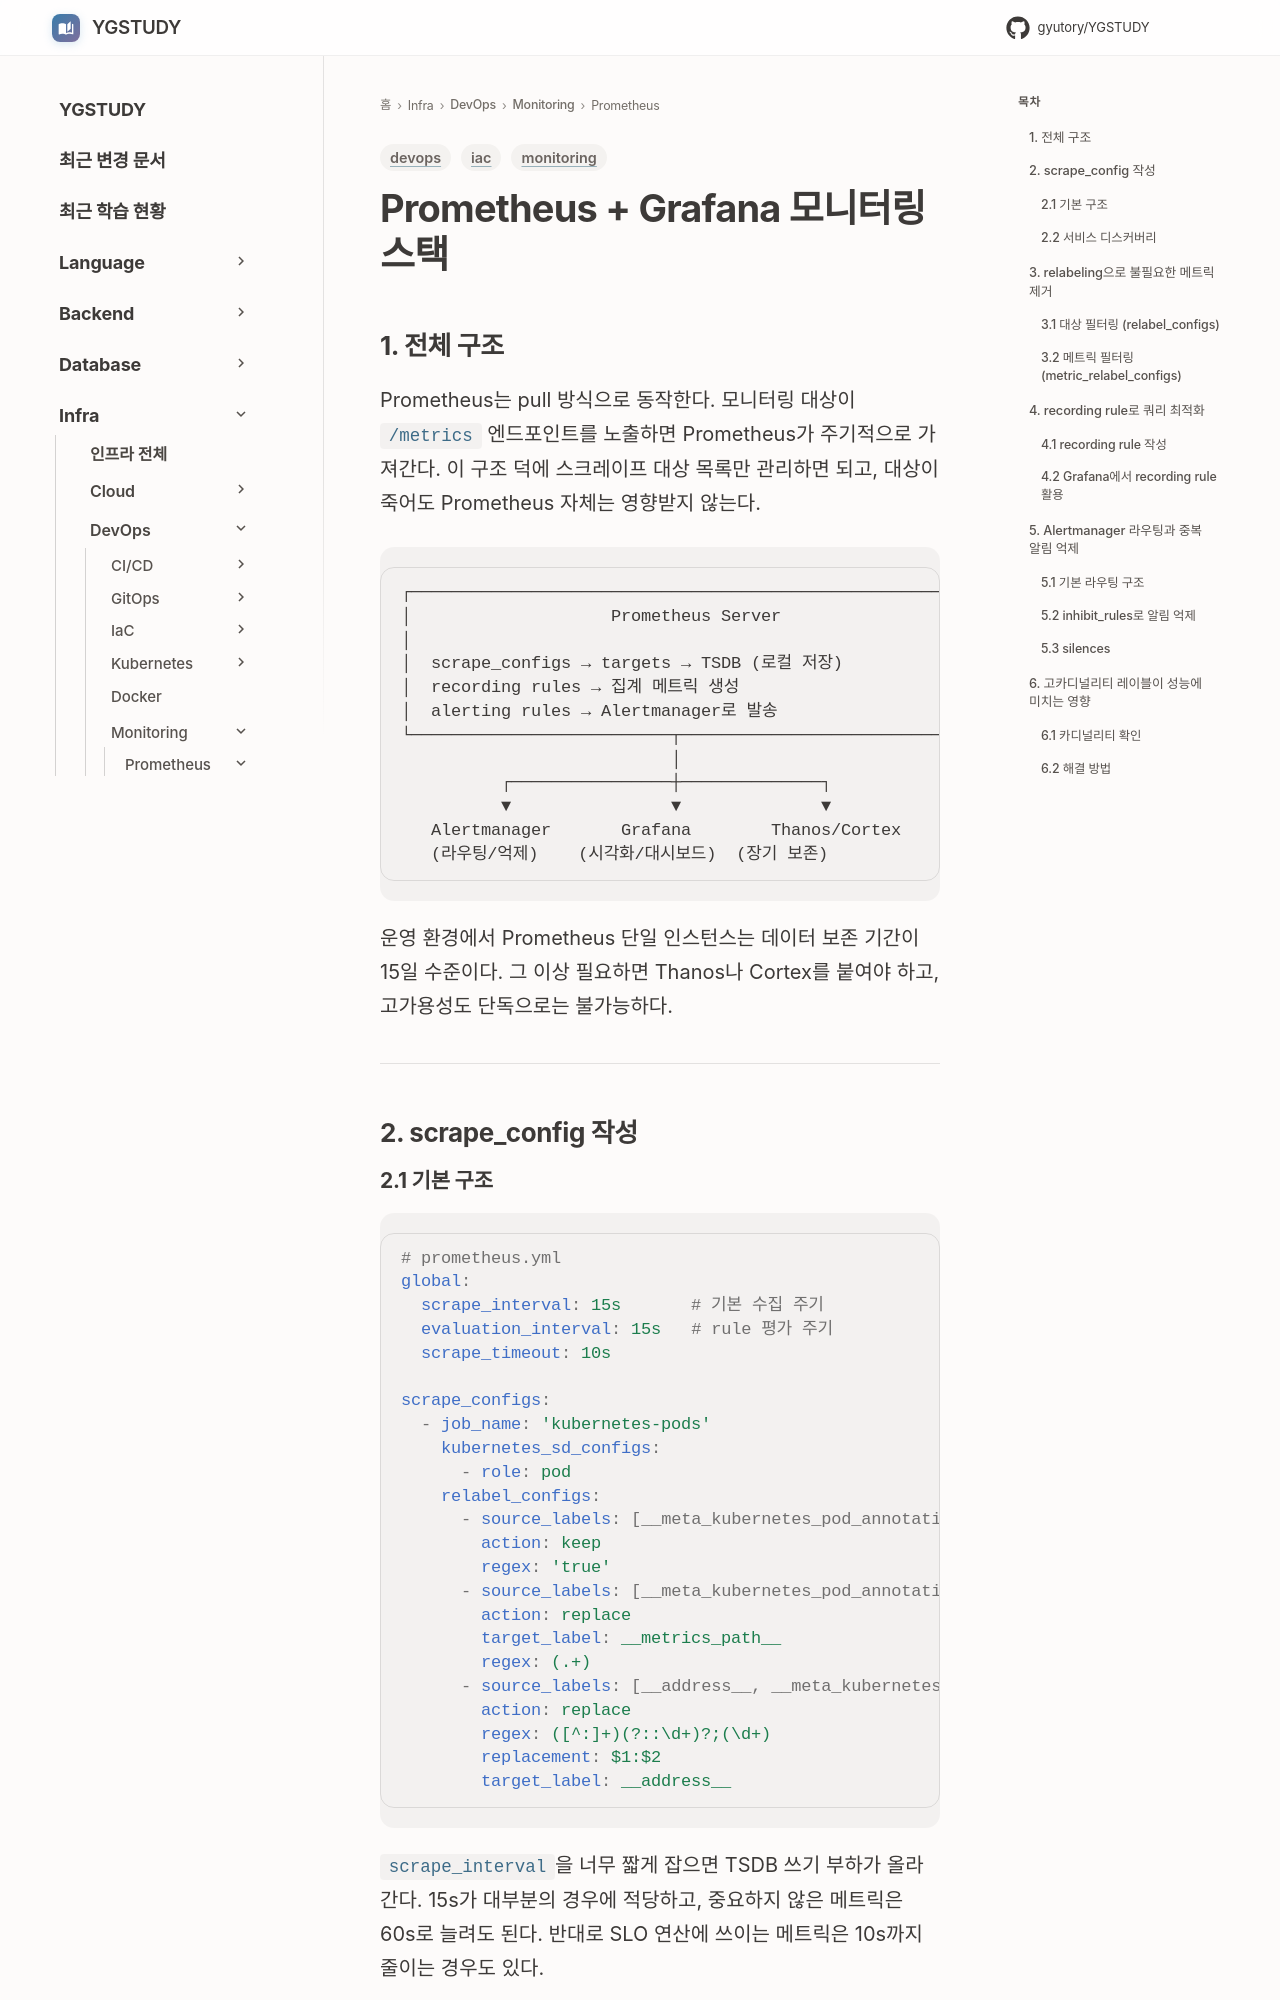

repository: GYUTORY/YGSTUDY · page: DevOps/Monitoring/Prometheus_Grafana/index.html · generator: mkdocs

---
title: Prometheus + Grafana 모니터링 스택
tags: [iac, monitoring, devops]
updated: 2026-07-25
---

# Prometheus + Grafana 모니터링 스택

## 1. 전체 구조

Prometheus는 pull 방식으로 동작한다. 모니터링 대상이 `/metrics` 엔드포인트를 노출하면 Prometheus가 주기적으로 가져간다. 이 구조 덕에 스크레이프 대상 목록만 관리하면 되고, 대상이 죽어도 Prometheus 자체는 영향받지 않는다.

```
┌─────────────────────────────────────────────────────────────┐
│                    Prometheus Server                         │
│                                                             │
│  scrape_configs → targets → TSDB (로컬 저장)               │
│  recording rules → 집계 메트릭 생성                         │
│  alerting rules → Alertmanager로 발송                      │
└──────────────────────────┬──────────────────────────────────┘
                           │
          ┌────────────────┼──────────────┐
          ▼                ▼              ▼
   Alertmanager       Grafana        Thanos/Cortex
   (라우팅/억제)    (시각화/대시보드)  (장기 보존)
```

운영 환경에서 Prometheus 단일 인스턴스는 데이터 보존 기간이 15일 수준이다. 그 이상 필요하면 Thanos나 Cortex를 붙여야 하고, 고가용성도 단독으로는 불가능하다.

---

## 2. scrape_config 작성
